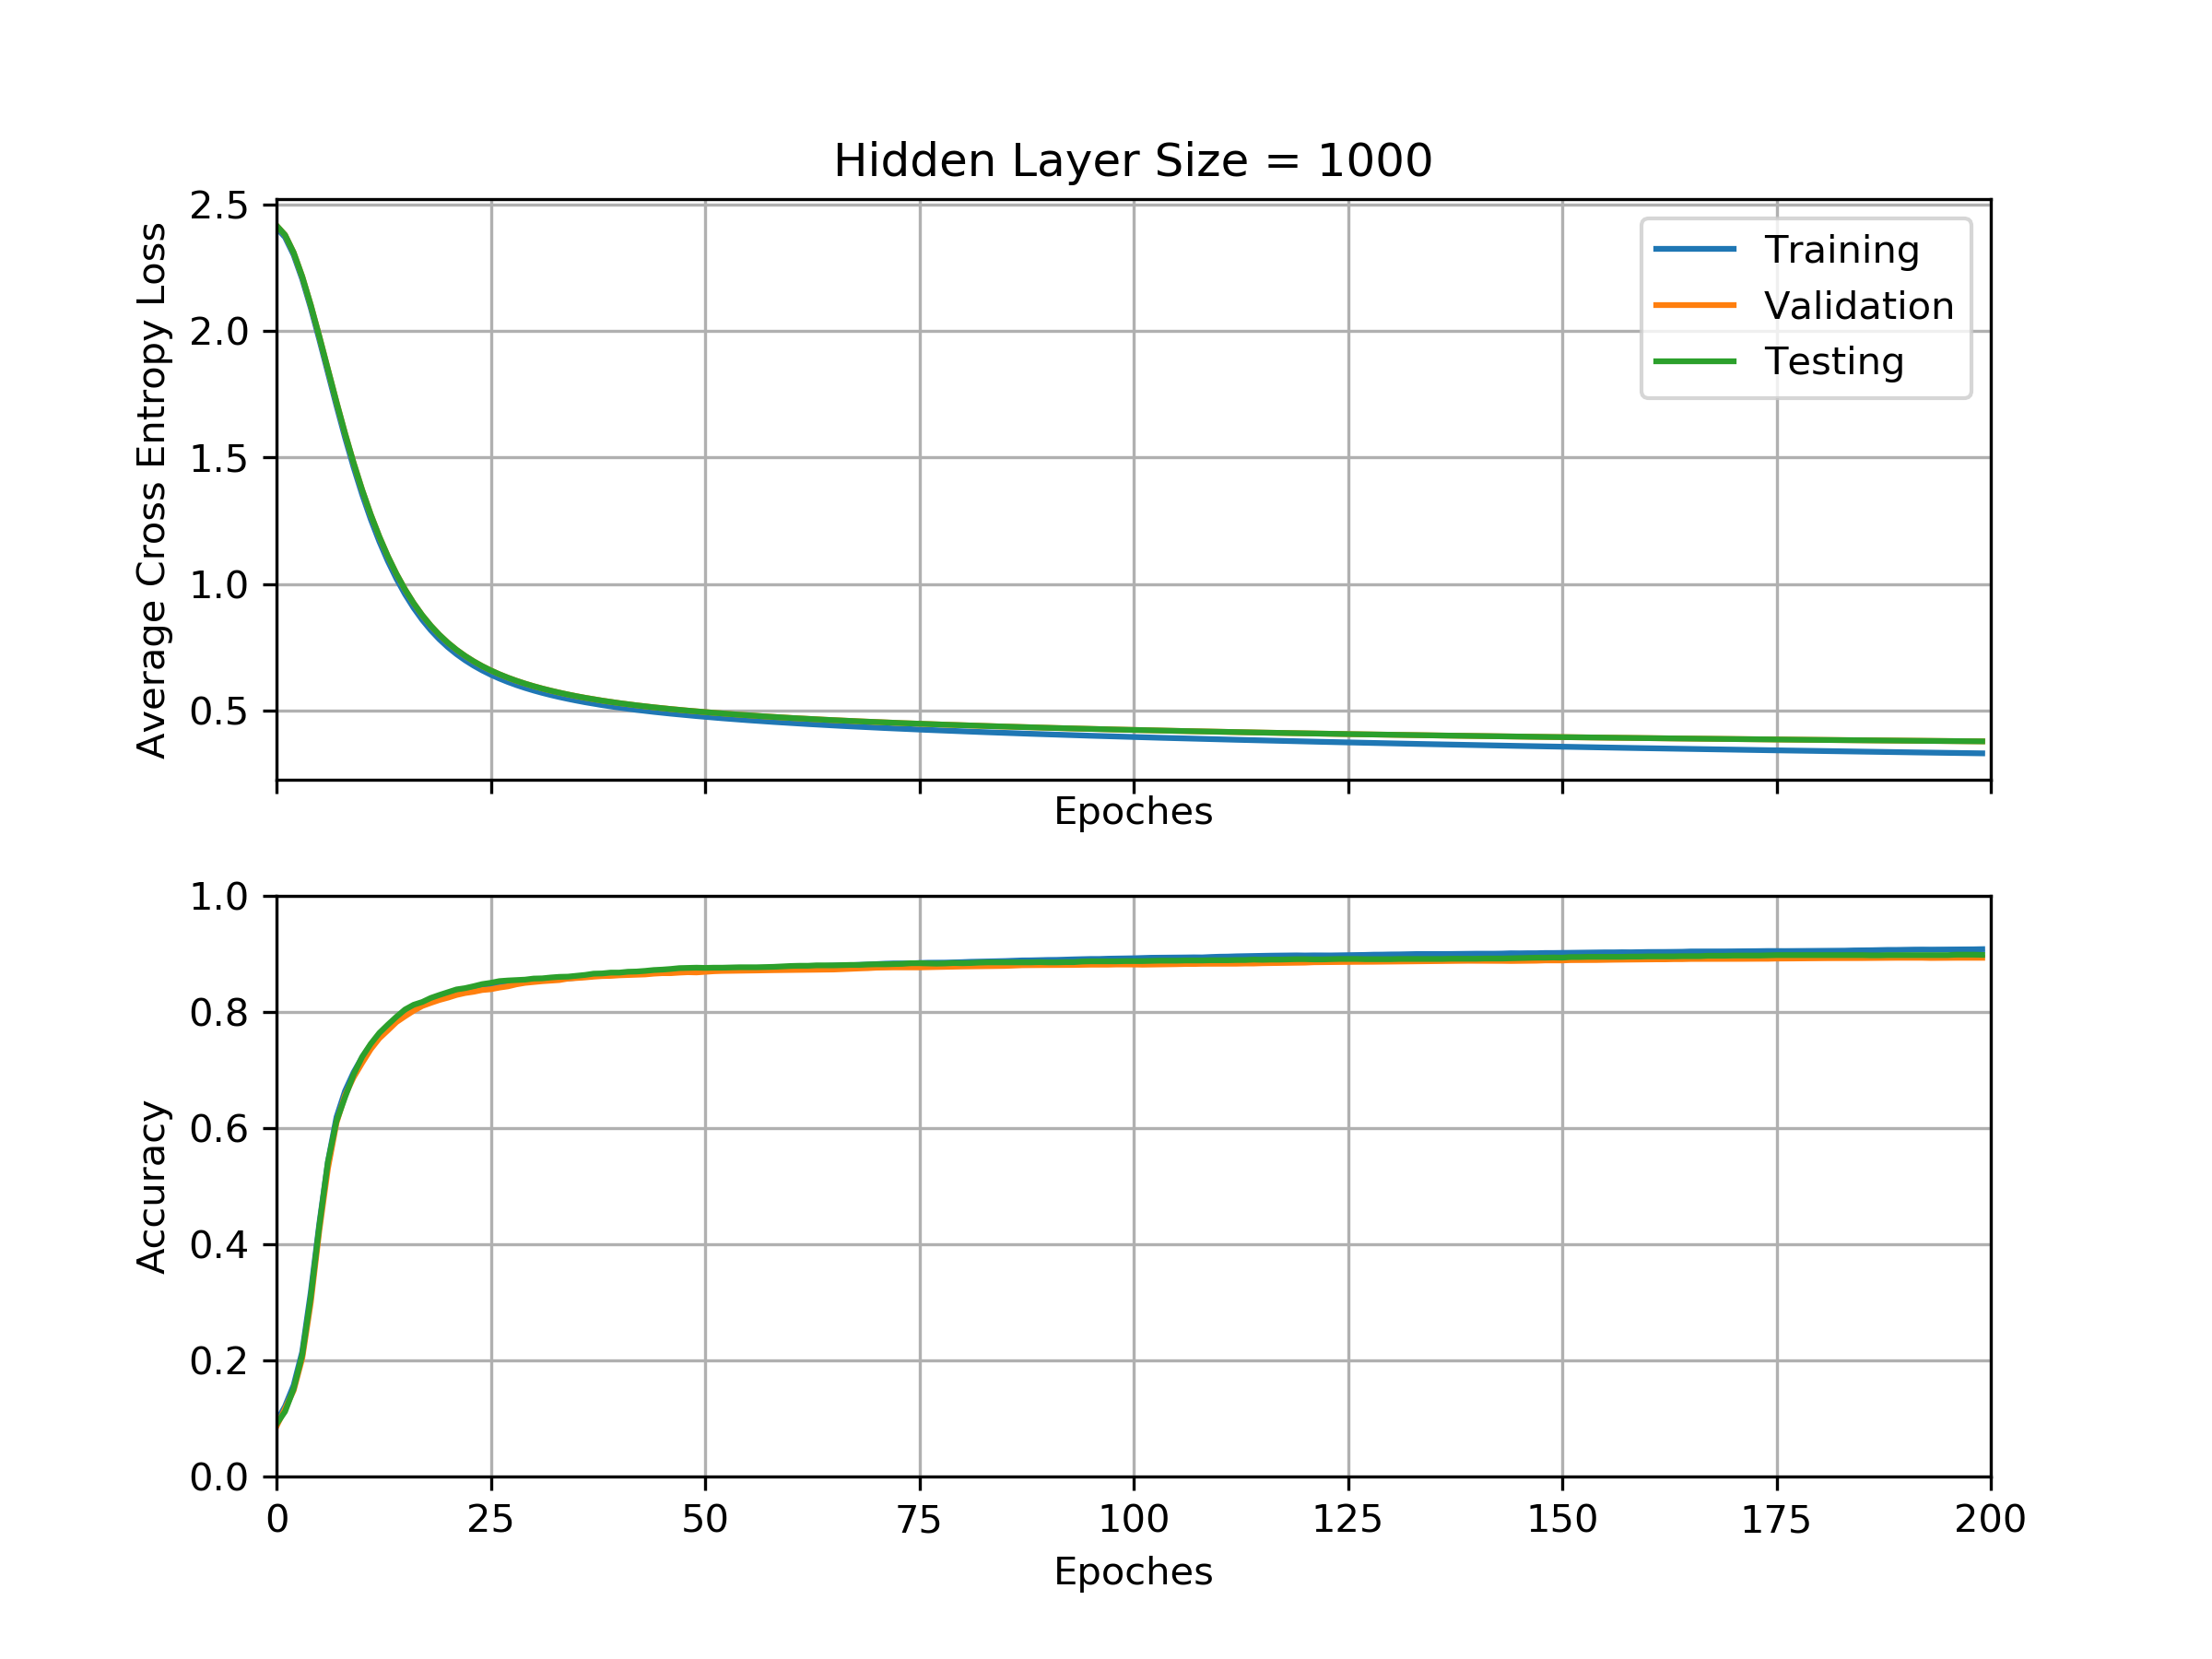

The data file committed next to this chart (first rows):
2.40883627567, 2.41763773499, 2.41763773499, 0.0945, 0.0863333333333, 0.0903083700441
2.371, 2.38, 2.38, 0.121, 0.1168, 0.112
2.301, 2.311, 2.311, 0.1571, 0.1482, 0.1509
2.206, 2.216, 2.216, 0.2146, 0.2033, 0.2089
2.092, 2.103, 2.103, 0.3173, 0.2998, 0.3087
1.966, 1.979, 1.979, 0.4357, 0.4242, 0.4314
1.835, 1.849, 1.849, 0.5421, 0.5305, 0.5415
1.705, 1.72, 1.72, 0.6188, 0.6092, 0.612
1.579, 1.595, 1.595, 0.664, 0.6567, 0.6535
1.462, 1.479, 1.479, 0.6961, 0.6877, 0.6924
1.354, 1.372, 1.372, 0.7221, 0.7125, 0.7228
1.256, 1.274, 1.274, 0.7436, 0.736, 0.7452
1.168, 1.187, 1.187, 0.7596, 0.7547, 0.764
1.09, 1.109, 1.109, 0.773, 0.7685, 0.7783
1.021, 1.04, 1.04, 0.7854, 0.7827, 0.7919
0.9596, 0.9784, 0.9784, 0.7983, 0.7927, 0.8043
0.9058, 0.9244, 0.9244, 0.8077, 0.8022, 0.8124
0.8587, 0.877, 0.877, 0.8159, 0.8103, 0.8172
0.8176, 0.8356, 0.8356, 0.822, 0.8157, 0.8242
0.7817, 0.7994, 0.7994, 0.8255, 0.8207, 0.8293
0.7504, 0.7678, 0.7678, 0.8295, 0.8247, 0.8341
0.723, 0.7402, 0.7402, 0.8338, 0.8293, 0.8388
0.6988, 0.7159, 0.7159, 0.8365, 0.8327, 0.841
0.6775, 0.6945, 0.6945, 0.8397, 0.8348, 0.8443
0.6585, 0.6755, 0.6755, 0.8423, 0.8378, 0.848
0.6416, 0.6585, 0.6585, 0.8447, 0.8392, 0.8502
0.6265, 0.6434, 0.6434, 0.8464, 0.842, 0.8532
0.6128, 0.6298, 0.6298, 0.8477, 0.8442, 0.8543
0.6005, 0.6175, 0.6175, 0.8498, 0.8477, 0.855
0.5893, 0.6063, 0.6063, 0.8521, 0.8502, 0.8557
0.5791, 0.5962, 0.5962, 0.8533, 0.8517, 0.8576
0.5698, 0.587, 0.587, 0.8547, 0.853, 0.8579
0.5612, 0.5784, 0.5784, 0.856, 0.854, 0.8594
0.5533, 0.5706, 0.5706, 0.8572, 0.855, 0.8605
0.5459, 0.5633, 0.5633, 0.8578, 0.8575, 0.8609
0.5391, 0.5566, 0.5566, 0.8591, 0.8585, 0.8623
0.5328, 0.5503, 0.5503, 0.8608, 0.8595, 0.8638
0.5269, 0.5445, 0.5445, 0.8622, 0.8608, 0.866
0.5214, 0.539, 0.539, 0.8629, 0.8618, 0.8664
0.5162, 0.5339, 0.5339, 0.8641, 0.8622, 0.8678
0.5114, 0.5291, 0.5291, 0.8652, 0.8632, 0.8678
0.5068, 0.5247, 0.5247, 0.8657, 0.8637, 0.8693
0.5025, 0.5205, 0.5205, 0.8665, 0.8642, 0.8697
0.4985, 0.5165, 0.5165, 0.8677, 0.8647, 0.8708
0.4947, 0.5127, 0.5127, 0.8685, 0.866, 0.8722
0.491, 0.5092, 0.5092, 0.8693, 0.8668, 0.873
0.4875, 0.5058, 0.5058, 0.8693, 0.8668, 0.8741
0.4842, 0.5026, 0.5026, 0.8705, 0.8678, 0.8756
0.481, 0.4995, 0.4995, 0.8711, 0.8685, 0.8759
0.4779, 0.4965, 0.4965, 0.8718, 0.8682, 0.8763
0.475, 0.4937, 0.4937, 0.8721, 0.8692, 0.8759
0.4721, 0.4909, 0.4909, 0.8732, 0.8702, 0.8763
0.4694, 0.4883, 0.4883, 0.8734, 0.8707, 0.8763
0.4667, 0.4858, 0.4858, 0.8737, 0.8708, 0.8767
0.4642, 0.4834, 0.4834, 0.8743, 0.871, 0.877
0.4617, 0.481, 0.481, 0.8747, 0.8712, 0.877
0.4593, 0.4788, 0.4788, 0.8752, 0.8715, 0.877
0.457, 0.4766, 0.4766, 0.8756, 0.8718, 0.8774
0.4548, 0.4745, 0.4745, 0.8766, 0.872, 0.8778
0.4526, 0.4725, 0.4725, 0.877, 0.8722, 0.8785
0.4505, 0.4706, 0.4706, 0.8777, 0.8723, 0.8792
... 139 more rows
